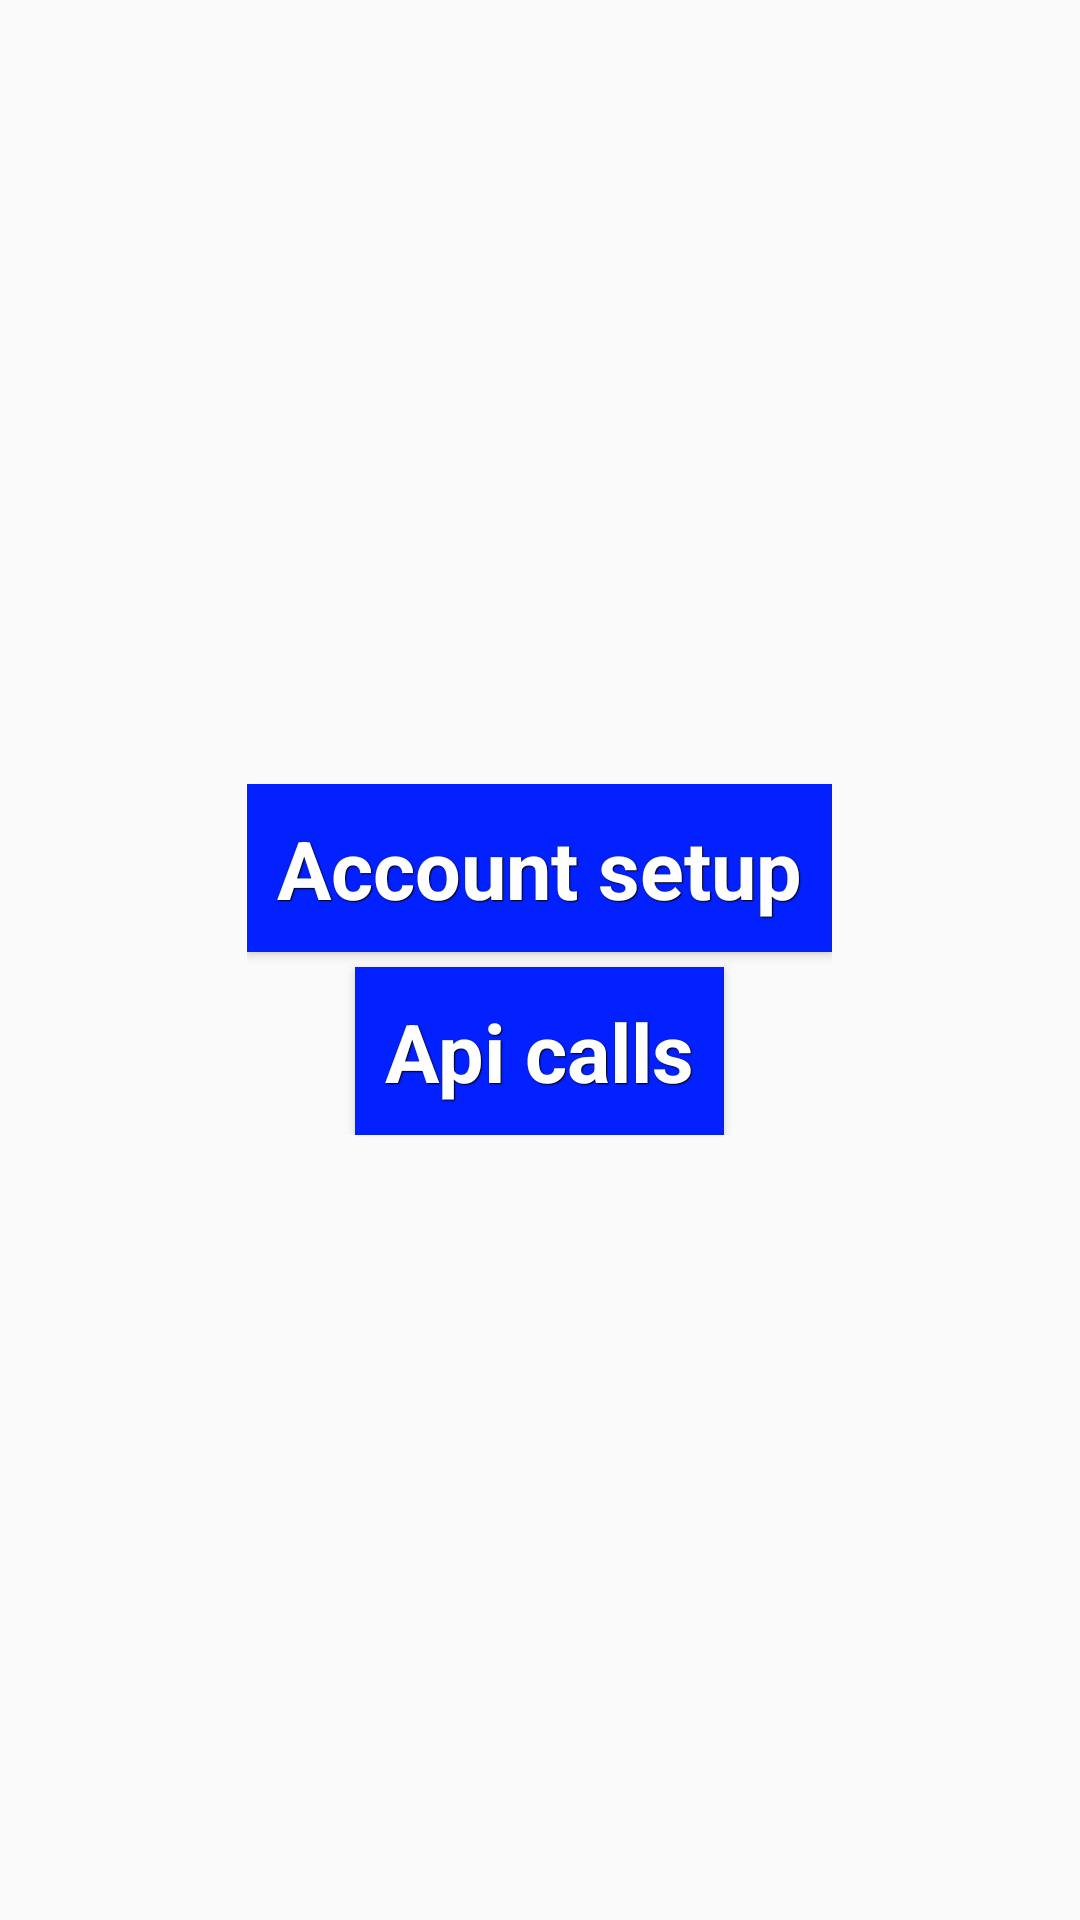

Write the Android layout XML for this screen, with the resource values it uses.
<!-- AndroidManifest.xml: application theme AppTheme -->
<!-- res/layout/activity_main.xml -->
<RelativeLayout xmlns:android="http://schemas.android.com/apk/res/android"
    xmlns:tools="http://schemas.android.com/tools" android:layout_width="match_parent"
    android:layout_height="match_parent"
    android:paddingLeft="@dimen/activity_horizontal_margin"
    android:paddingRight="@dimen/activity_horizontal_margin"
    android:paddingTop="@dimen/activity_vertical_margin"
    android:paddingBottom="@dimen/activity_vertical_margin" tools:context=".MainActivity">

    <LinearLayout
        android:layout_width="wrap_content"
        android:layout_height="wrap_content"
        android:orientation="vertical"
        android:layout_centerInParent="true"
        android:layout_centerHorizontal="true"
        android:layout_centerVertical="true"
        >

        <Button
            android:id="@+id/account_login"
            android:layout_width="wrap_content"
            android:layout_height="wrap_content"
            android:layout_marginBottom="@dimen/defaultMargin"
            android:text="@string/account_login"
            android:textSize="@dimen/textSizeBig"
            android:layout_gravity="center"
            style="@style/btnStyleYellow"/>

        <Button
            android:id="@+id/callApi"
            android:layout_width="wrap_content"
            android:layout_height="wrap_content"
            android:layout_gravity="center"
            android:text="@string/call_api"
            android:textSize="@dimen/textSizeBig"
            style="@style/btnStyleYellow"
            />

        </LinearLayout>




</RelativeLayout>
<!-- resources referenced by this layout -->
<resources>
  <dimen name="activity_horizontal_margin">16dp</dimen>
  <dimen name="activity_vertical_margin">16dp</dimen>
  <dimen name="defaultMargin">5dp</dimen>
  <dimen name="textSizeBig">27dp</dimen>
  <string name="account_login">Account setup</string>
  <string name="call_api">Api calls</string>
  <style name="btnStyleYellow" parent="@android:style/Widget.Button">
          <item name="android:textSize">@dimen/textdimen</item>
          <item name="android:textStyle">bold</item>
          <item name="android:textColor">#FFFFFF</item>
          <item name="android:gravity">center</item>
          <item name="android:shadowColor">#000000</item>
          <item name="android:shadowDx">1</item>
          <item name="android:shadowDy">1</item>
          <item name="android:shadowRadius">0.6</item>
          <item name="android:background">@color/blue</item>
          <item name="android:padding">10dip</item>
  
      </style>
  <style name="AppTheme" parent="Theme.AppCompat.Light.DarkActionBar">
          
      </style>
  <dimen name="textdimen">22dp</dimen>
  <color name="blue">#FF0320FF</color>
</resources>
